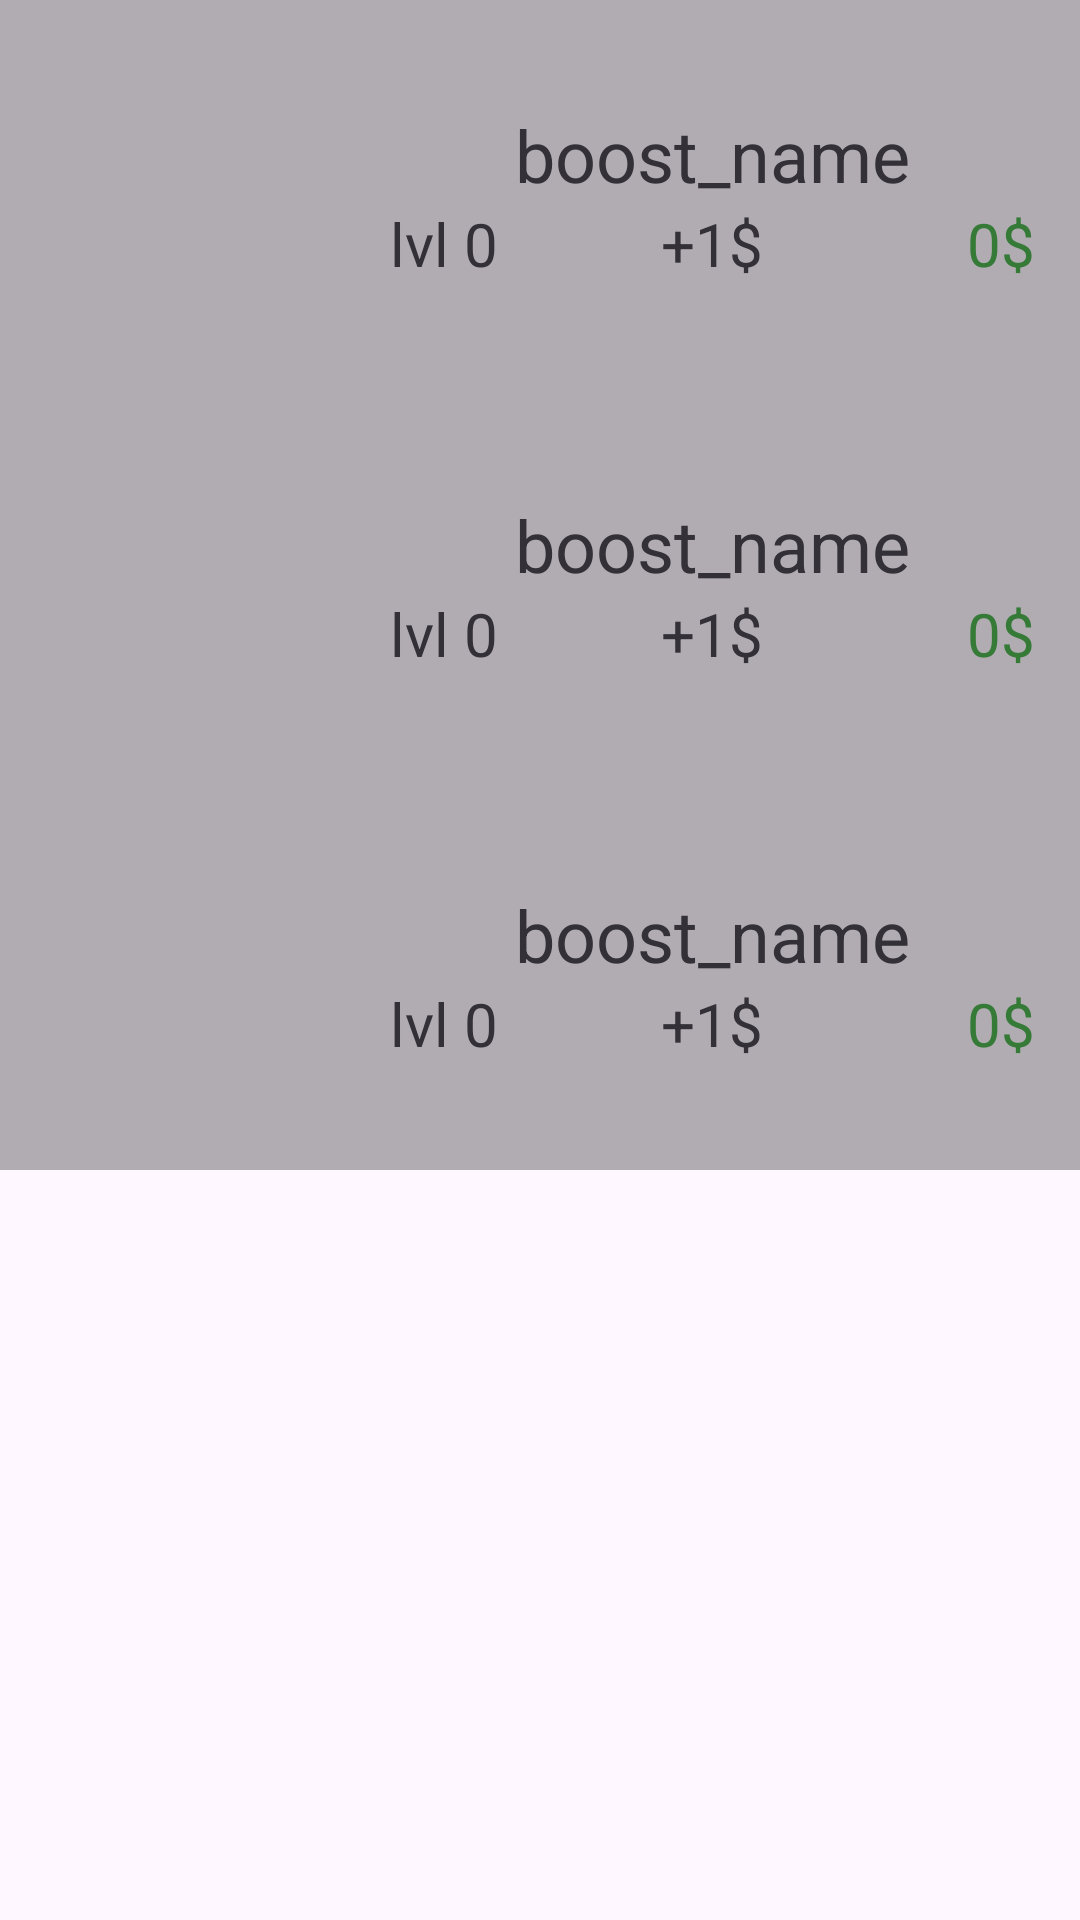

Android layout source for this screen:
<!-- AndroidManifest.xml: application theme Theme.Debil -->
<!-- res/layout/activity_dva.xml -->
<?xml version="1.0" encoding="utf-8"?>
<androidx.constraintlayout.widget.ConstraintLayout xmlns:android="http://schemas.android.com/apk/res/android"
    xmlns:app="http://schemas.android.com/apk/res-auto"
    xmlns:tools="http://schemas.android.com/tools"
    android:id="@+id/main"
    android:layout_width="match_parent"
    android:layout_height="match_parent"
    tools:context=".BoostActivity">

    <ScrollView
        android:layout_width="match_parent"
        android:layout_height="match_parent"
        app:layout_constraintBottom_toBottomOf="parent"
        app:layout_constraintEnd_toEndOf="parent"
        app:layout_constraintStart_toStartOf="parent"
        app:layout_constraintTop_toTopOf="parent">

        <LinearLayout
            android:id="@+id/boosts_layout"
            android:layout_width="match_parent"
            android:layout_height="wrap_content"
            android:orientation="vertical">

            <include
                layout="@layout/fragment_boost_view"
                android:layout_width="match_parent"
                android:layout_height="wrap_content" />

            <include
                layout="@layout/fragment_boost_view"
                android:layout_width="match_parent"
                android:layout_height="wrap_content" />

            <include
                layout="@layout/fragment_boost_view"
                android:layout_width="match_parent"
                android:layout_height="wrap_content" />

        </LinearLayout>
    </ScrollView>
</androidx.constraintlayout.widget.ConstraintLayout>
<!-- res/layout/fragment_boost_view.xml (included above) -->
<?xml version="1.0" encoding="utf-8"?>
<androidx.constraintlayout.widget.ConstraintLayout xmlns:android="http://schemas.android.com/apk/res/android"
    xmlns:app="http://schemas.android.com/apk/res-auto"
    xmlns:tools="http://schemas.android.com/tools"
    android:layout_width="match_parent"
    android:layout_height="wrap_content"
    android:textAlignment="viewEnd"
    tools:context=".boost.BoostView">

    <ImageView
        android:id="@+id/boost_img"
        android:layout_width="@dimen/boost_icon_size"
        android:layout_height="@dimen/boost_icon_size"
        android:layout_marginStart="@dimen/boost_padding"
        android:layout_marginTop="@dimen/boost_padding"
        android:layout_marginBottom="@dimen/boost_padding"
        android:contentDescription="lol"
        app:layout_constraintBottom_toBottomOf="parent"
        app:layout_constraintStart_toStartOf="parent"
        app:layout_constraintTop_toTopOf="parent"
        tools:src="@tools:sample/avatars[3]" />

    <View
        android:id="@+id/view2"
        android:layout_width="wrap_content"
        android:layout_height="wrap_content"
        app:layout_constraintBottom_toBottomOf="parent"
        app:layout_constraintEnd_toEndOf="parent"
        app:layout_constraintHorizontal_bias="0.0"
        app:layout_constraintStart_toStartOf="parent"
        app:layout_constraintTop_toTopOf="parent"
        app:layout_constraintVertical_bias="0.0" />

    <LinearLayout
        android:layout_width="0dp"
        android:layout_height="wrap_content"
        android:layout_marginStart="@dimen/boost_padding"
        android:layout_marginEnd="@dimen/boost_padding"
        android:gravity="center"
        android:orientation="vertical"
        app:layout_constraintBottom_toBottomOf="parent"
        app:layout_constraintEnd_toEndOf="parent"
        app:layout_constraintStart_toEndOf="@+id/boost_img"
        app:layout_constraintTop_toTopOf="parent">

        <LinearLayout
            android:layout_width="match_parent"
            android:layout_height="wrap_content"
            android:orientation="horizontal">

            <TextView
                android:id="@+id/boost_name"
                android:layout_width="wrap_content"
                android:layout_height="wrap_content"
                android:layout_weight="1"
                android:text="boost_name"
                android:textAlignment="center"
                android:textSize="24sp" />

        </LinearLayout>

        <LinearLayout
            android:layout_width="match_parent"
            android:layout_height="wrap_content"
            android:orientation="horizontal">

            <TextView
                android:id="@+id/boost_level"
                android:layout_width="match_parent"
                android:layout_height="wrap_content"
                android:layout_weight="1"
                android:text="lvl 0"
                android:textSize="20sp" />

            <TextView
                android:id="@+id/boost_rewort"
                android:layout_width="match_parent"
                android:layout_height="wrap_content"
                android:layout_weight="1"
                android:text="+1$"
                android:textAlignment="center"
                android:textSize="20sp" />

            <TextView
                android:id="@+id/boost_price"
                android:layout_width="match_parent"
                android:layout_height="wrap_content"
                android:layout_weight="1"
                android:text="0$"
                android:textAlignment="viewEnd"
                android:textColor="#4CAF50"
                android:textSize="20sp" />
        </LinearLayout>
    </LinearLayout>

    <View
        android:id="@+id/boost_hide"
        android:layout_width="0dp"
        android:layout_height="0dp"
        android:alpha="0.3"
        android:background="#000000"
        app:layout_constraintBottom_toBottomOf="parent"
        app:layout_constraintEnd_toEndOf="parent"
        app:layout_constraintStart_toStartOf="parent"
        app:layout_constraintTop_toTopOf="parent" />
</androidx.constraintlayout.widget.ConstraintLayout>
<!-- resources referenced by this layout -->
<resources>
  <dimen name="boost_icon_size">100dp</dimen>
  <dimen name="boost_padding">15dp</dimen>
  <style name="Theme.Debil" parent="Base.Theme.Debil" />
  <style name="Base.Theme.Debil" parent="Theme.Material3.DayNight.NoActionBar">
          
          <item name="colorPrimary">@color/red</item> --&gt;
      </style>
  <color name="red">#FF8DDC</color>
</resources>
